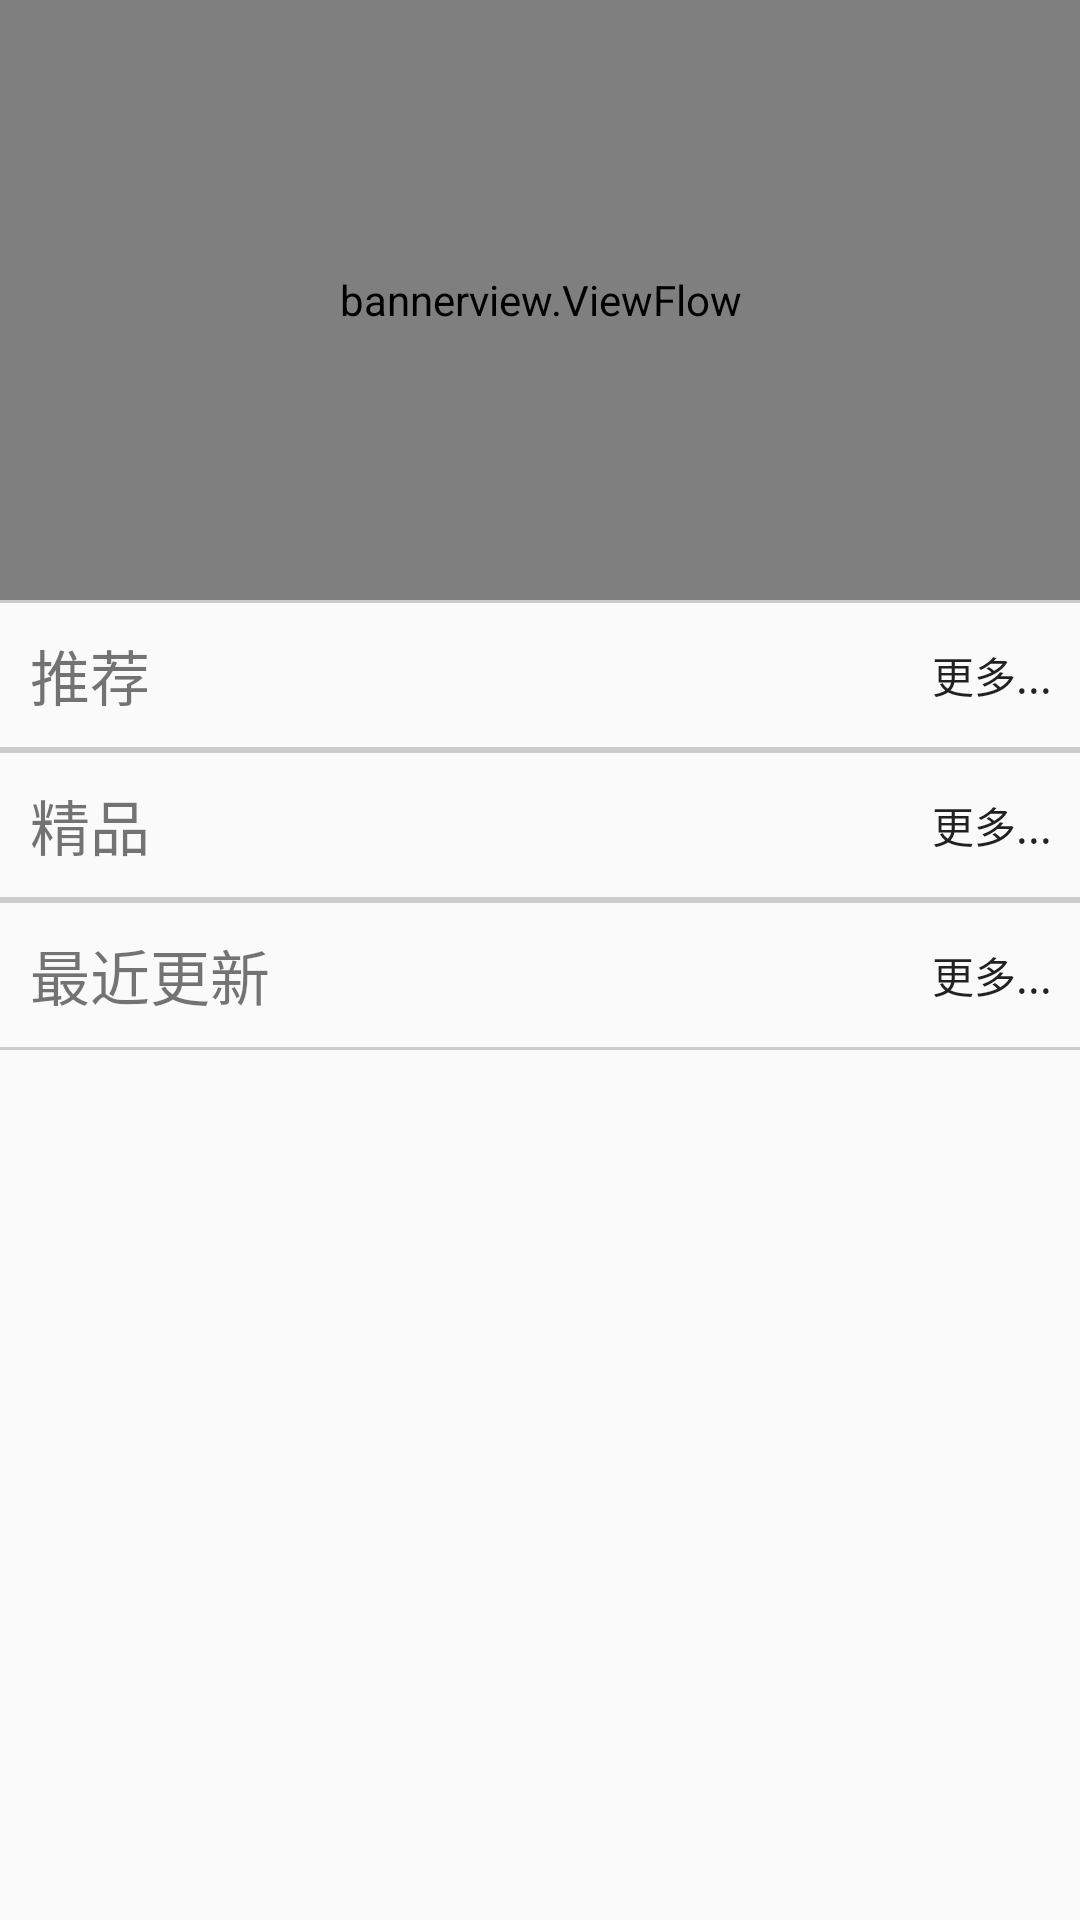

Produce the Android XML layout that renders to this screen, including the resource entries it uses.
<!-- AndroidManifest.xml: application theme AppTheme -->
<!-- res/layout/fragmentmain.xml -->
<?xml version="1.0" encoding="utf-8"?>
<LinearLayout xmlns:android="http://schemas.android.com/apk/res/android"
    android:layout_width="match_parent"
    android:layout_height="match_parent"
    android:orientation="vertical">


    <ScrollView
        android:id="@+id/scrollView"
        android:layout_width="match_parent"
        android:layout_height="wrap_content"
        android:scrollbars="none">


        <LinearLayout
            android:layout_width="match_parent"
            android:layout_height="wrap_content"
            android:orientation="vertical">


            <bannerview.ViewFlow
                android:id="@+id/banner"
                android:layout_width="fill_parent"
                android:layout_height="200dp"
                android:focusable="true" />


            <View
                android:layout_width="match_parent"
                android:layout_height="1dp"
                android:background="#ccc" />


            <LinearLayout
                android:layout_width="match_parent"
                android:layout_height="wrap_content"
                android:orientation="vertical">

                <LinearLayout
                    android:layout_width="match_parent"
                    android:layout_height="wrap_content"
                    android:orientation="horizontal">

                    <TextView
                        android:layout_width="0dp"
                        android:layout_height="match_parent"
                        android:layout_marginLeft="10dp"
                        android:layout_weight="5"
                        android:gravity="center_vertical"
                        android:text="推荐"
                        android:textSize="20sp" />

                    <Button
                        android:id="@+id/bt_recommend"
                        android:layout_width="0dp"
                        android:layout_height="match_parent"
                        android:layout_weight="1"
                        android:background="@drawable/button_transparent"
                        android:text="更多..." />


                </LinearLayout>

                <View
                    android:layout_width="match_parent"
                    android:layout_height="1dp"
                    android:background="#ccc" />

                <ListView
                    android:id="@+id/listview_recommend"
                    android:layout_width="match_parent"
                    android:layout_height="wrap_content"></ListView>
            </LinearLayout>


            <View
                android:layout_width="match_parent"
                android:layout_height="1dp"
                android:background="#ccc" />

            <LinearLayout
                android:layout_width="match_parent"
                android:layout_height="wrap_content"
                android:orientation="vertical">

                <LinearLayout
                    android:layout_width="match_parent"
                    android:layout_height="wrap_content"
                    android:orientation="horizontal">

                    <TextView
                        android:layout_width="0dp"
                        android:layout_height="match_parent"
                        android:layout_marginLeft="10dp"
                        android:layout_weight="5"
                        android:gravity="center_vertical"
                        android:text="精品"
                        android:textSize="20sp" />

                    <Button
                        android:id="@+id/bt_competitive"
                        android:layout_width="0dp"
                        android:layout_height="match_parent"
                        android:layout_weight="1"
                        android:background="@drawable/button_transparent"
                        android:text="更多..." />


                </LinearLayout>

                <View
                    android:layout_width="match_parent"
                    android:layout_height="1dp"
                    android:background="#ccc" />


                <ListView
                    android:id="@+id/listview_competitive"
                    android:layout_width="match_parent"
                    android:layout_height="wrap_content"></ListView>
            </LinearLayout>

            <View
                android:layout_width="match_parent"
                android:layout_height="1dp"
                android:background="#ccc" />

            <LinearLayout
                android:layout_width="match_parent"
                android:layout_height="wrap_content"
                android:orientation="vertical">

                <LinearLayout
                    android:layout_width="match_parent"
                    android:layout_height="wrap_content"
                    android:orientation="horizontal">

                    <TextView
                        android:layout_width="0dp"
                        android:layout_height="match_parent"
                        android:layout_marginLeft="10dp"
                        android:layout_weight="5"
                        android:gravity="center_vertical"
                        android:text="最近更新"
                        android:textSize="20sp" />

                    <Button
                        android:id="@+id/bt_update"
                        android:layout_width="0dp"
                        android:layout_height="match_parent"
                        android:layout_weight="1"
                        android:background="@drawable/button_transparent"
                        android:text="更多..." />


                </LinearLayout>

                <View
                    android:layout_width="match_parent"
                    android:layout_height="1dp"
                    android:background="#ccc" />

                <ListView
                    android:id="@+id/listview_update"
                    android:layout_width="match_parent"
                    android:layout_height="wrap_content"></ListView>
            </LinearLayout>


        </LinearLayout>

    </ScrollView>

</LinearLayout>
<!-- resources referenced by this layout -->
<resources>
  <style name="AppTheme" parent="Theme.AppCompat.Light.DarkActionBar">
          
          <item name="colorPrimary">@color/colorPrimary</item>
          <item name="colorPrimaryDark">@color/colorPrimaryDark</item>
          <item name="colorAccent">@color/colorAccent</item>
      </style>
  <color name="colorPrimary">#999999</color>
  <color name="colorPrimaryDark">#999999</color>
  <color name="colorAccent">#FF4081</color>
</resources>
